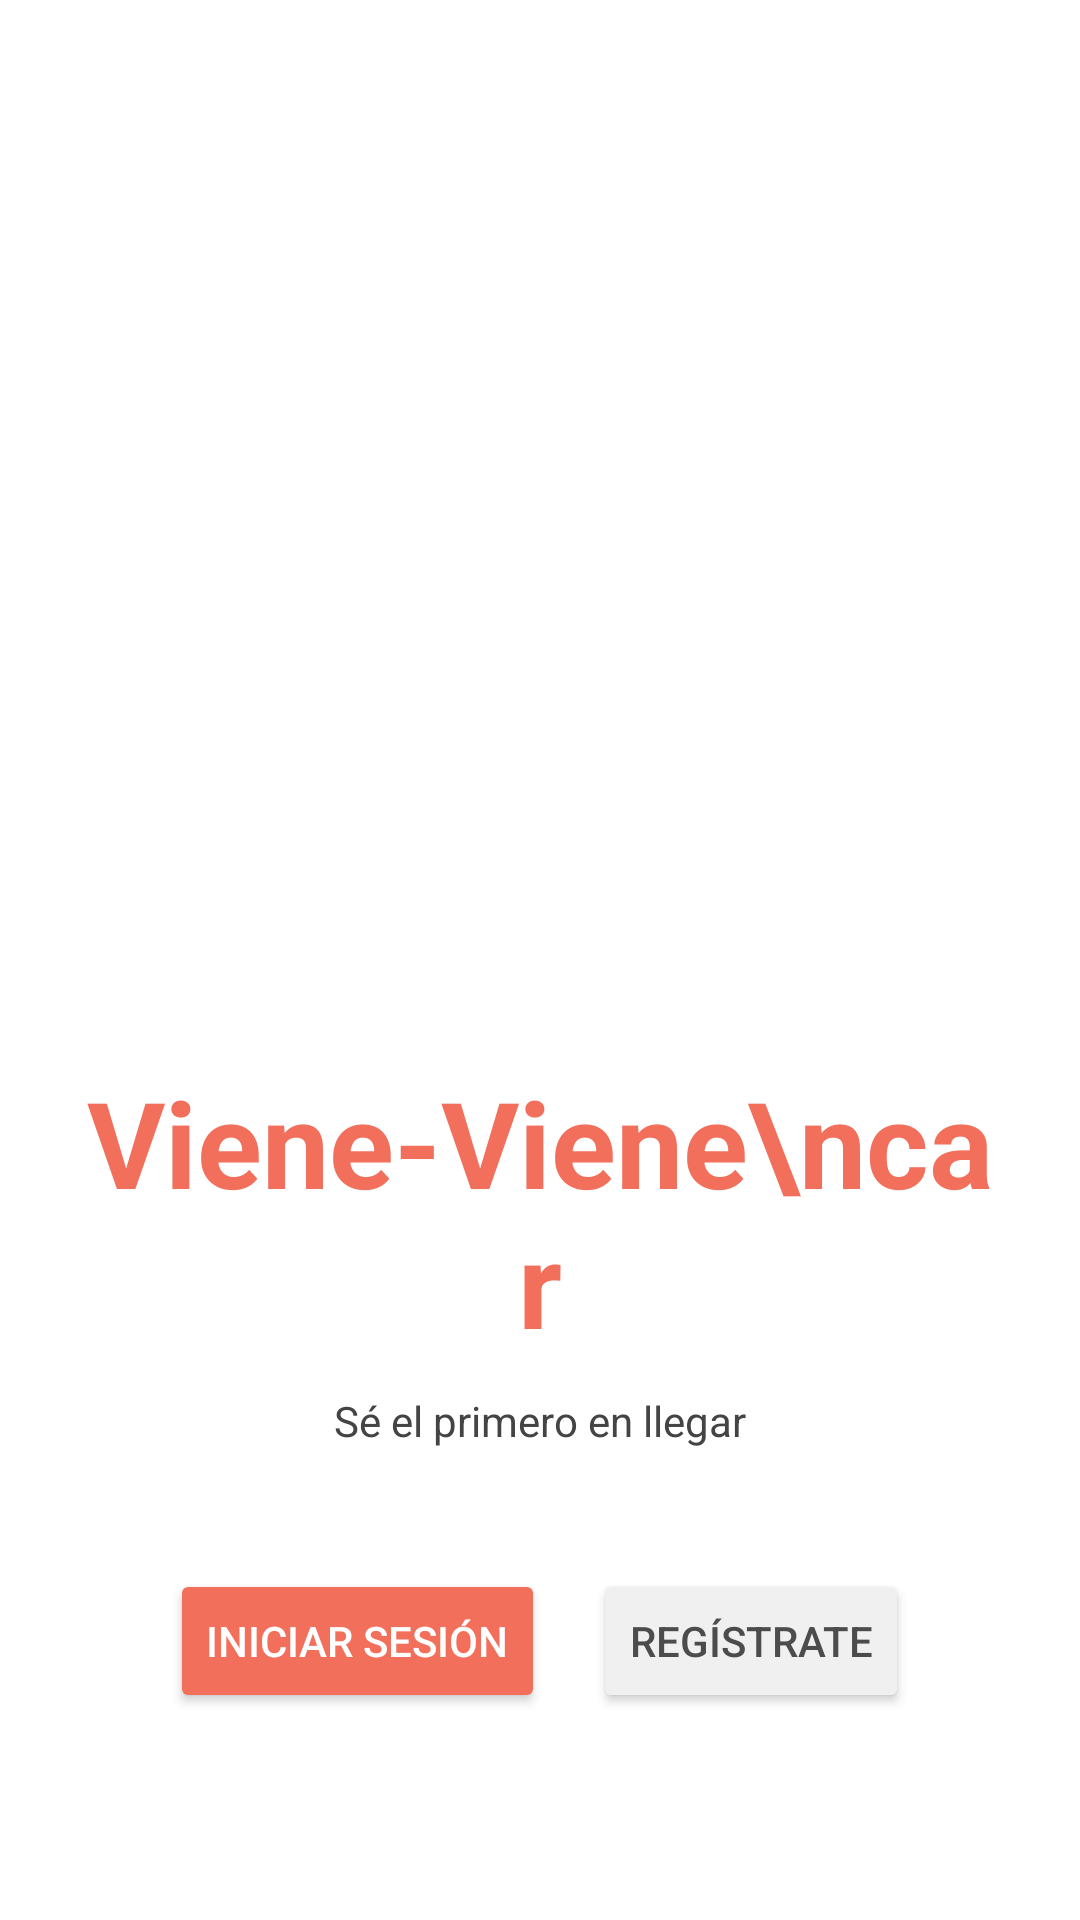

The Android layout XML behind this screen, and the referenced resources:
<!-- AndroidManifest.xml: activity theme Theme.Vieneviene -->
<!-- res/layout/activity_index.xml -->
<?xml version="1.0" encoding="utf-8"?>
<LinearLayout xmlns:android="http://schemas.android.com/apk/res/android"
    xmlns:tools="http://schemas.android.com/tools"
    android:layout_width="match_parent"
    android:layout_height="match_parent"
    android:orientation="vertical"
    android:gravity="center_horizontal"
    android:background="@color/white"
    android:padding="24dp"
    tools:context=".MainActivity">

    
    <ImageView
        android:id="@+id/imageMain"
        android:layout_width="match_parent"
        android:layout_height="280dp"
        android:layout_marginTop="20dp"
        android:src="@drawable/parking_logo"
        android:adjustViewBounds="true"
        android:scaleType="centerCrop"
        />
    
    <TextView
        android:id="@+id/titleText"
        android:layout_width="wrap_content"
        android:layout_height="wrap_content"
        android:text="Viene-Viene\ncar"
        android:textSize="40sp"
        android:textStyle="bold"
        android:textColor="@color/melon"
        android:gravity="center"
        android:layout_marginTop="30dp" />

    
    <TextView
        android:id="@+id/subtitleText"
        android:layout_width="wrap_content"
        android:layout_height="wrap_content"
        android:text="Sé el primero en llegar"
        android:textSize="14sp"
        android:textColor="#444444"
        android:layout_marginTop="10dp" />

    
    <LinearLayout
        android:layout_width="wrap_content"
        android:layout_height="wrap_content"
        android:orientation="horizontal"
        android:layout_marginTop="40dp">

        <Button
            android:id="@+id/btnLogin"
            android:layout_width="wrap_content"
            android:layout_height="wrap_content"
            android:backgroundTint="@color/melon"
            android:text="Iniciar sesión"
            android:textColor="@android:color/white"
            android:layout_marginEnd="16dp"/>

        <Button
            android:id="@+id/btnRegister"
            android:layout_width="wrap_content"
            android:layout_height="wrap_content"
            android:backgroundTint="#F0F0F0"
            android:text="Regístrate"
            android:textColor="#4C4C4C" />
    </LinearLayout>

</LinearLayout>
<!-- resources referenced by this layout -->
<resources>
  <color name="melon">#f26f5c</color>
  <color name="white">#FFFFFFFF</color>
  <style name="Theme.Vieneviene" parent="Base.Theme.Vieneviene" />
  <style name="Base.Theme.Vieneviene" parent="Theme.Material3.DayNight.NoActionBar">
          
          
      </style>
</resources>
